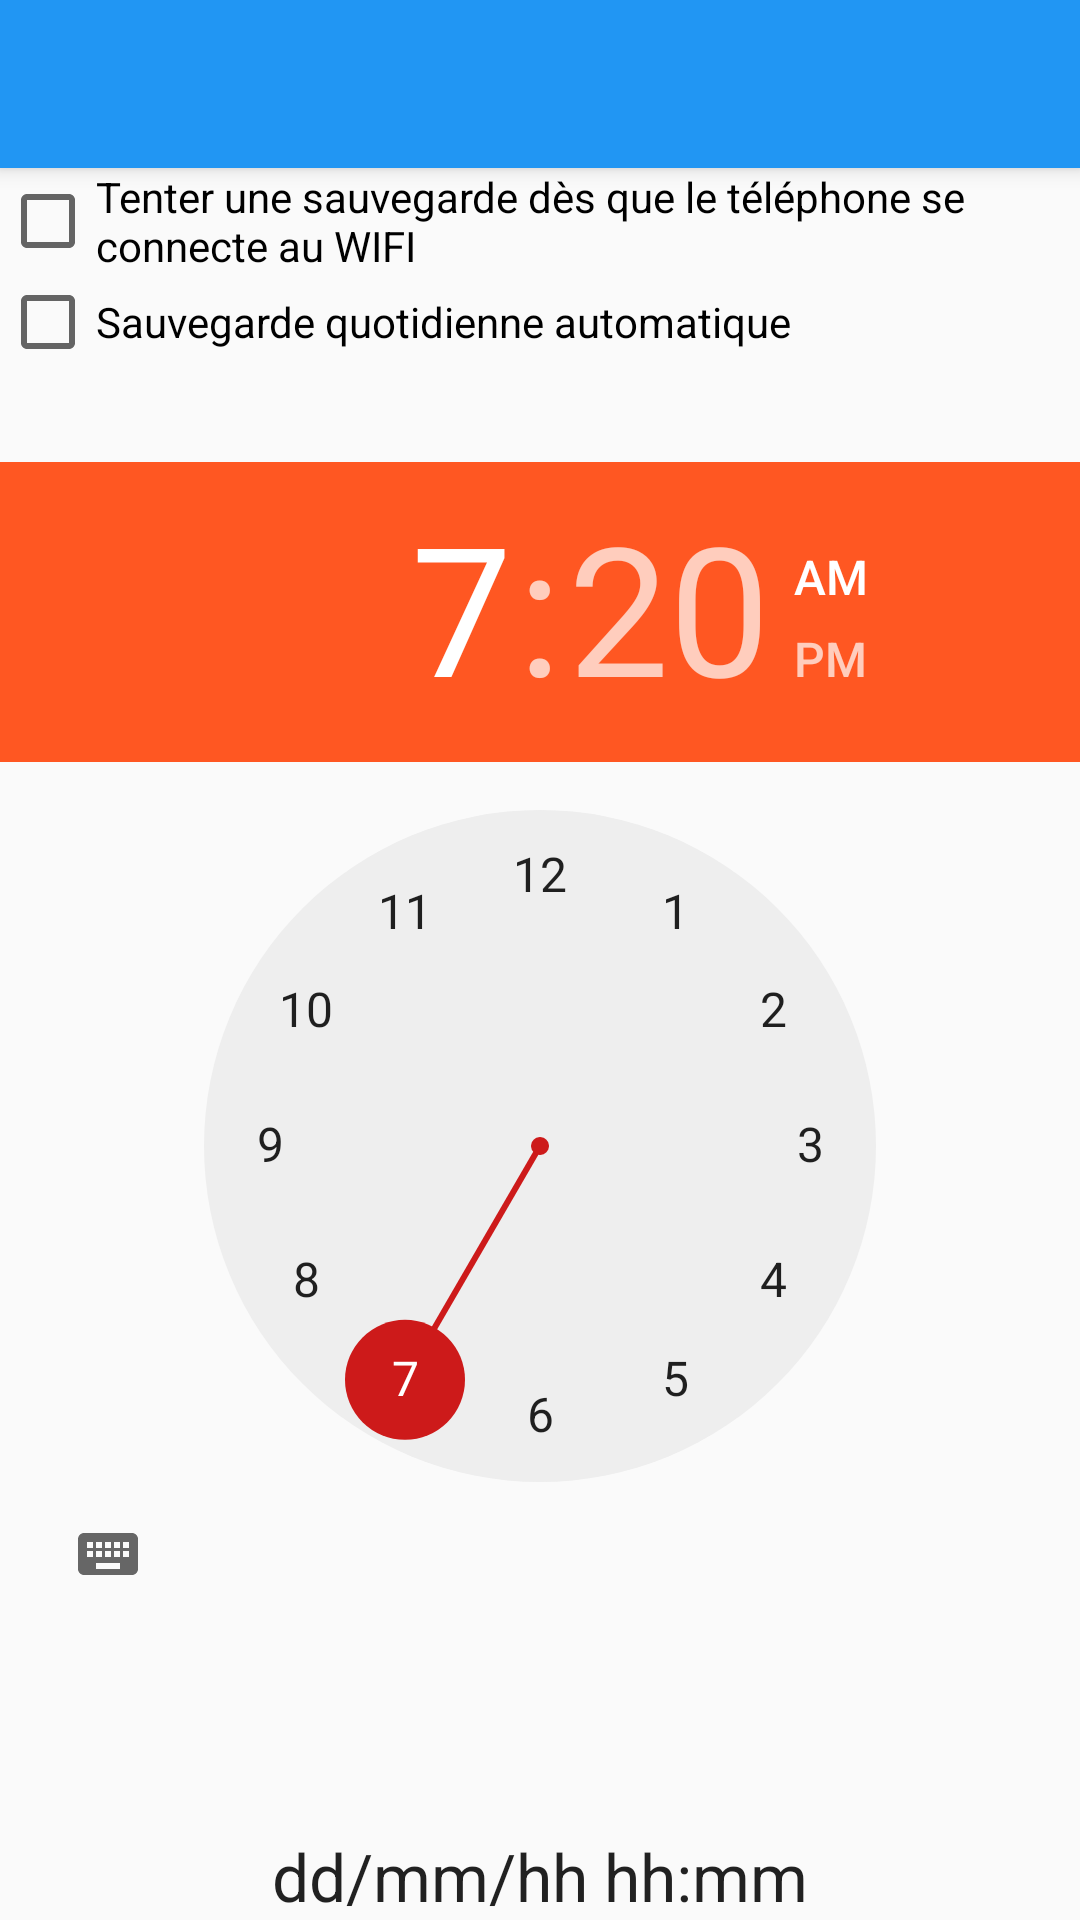

Here is an Android app screen rendered from its layout file. Give the layout XML and the strings, colors and styles it references.
<!-- AndroidManifest.xml: activity theme AppTheme.NoActionBar -->
<!-- res/layout/activity_plannification.xml -->
<?xml version="1.0" encoding="utf-8"?>
<android.support.design.widget.CoordinatorLayout
    android:id="@+id/coordinatorlayout"
    xmlns:android="http://schemas.android.com/apk/res/android"
    xmlns:app="http://schemas.android.com/apk/res-auto"
    xmlns:tools="http://schemas.android.com/tools"
    android:layout_width="match_parent"
    android:layout_height="match_parent"
    android:fitsSystemWindows="true"
    tools:context="lpi.sauvegardesamba.MainActivity">

    <android.support.design.widget.AppBarLayout
        android:layout_width="match_parent"
        android:layout_height="wrap_content"
        android:theme="@style/AppTheme.AppBarOverlay">

        <android.support.v7.widget.Toolbar
            android:id="@+id/toolbar"
            android:layout_width="match_parent"
            android:layout_height="?attr/actionBarSize"
            android:background="?attr/colorPrimary"
            app:popupTheme="@style/AppTheme.PopupOverlay"/>

    </android.support.design.widget.AppBarLayout>

    <include layout="@layout/content_plannification"/>


</android.support.design.widget.CoordinatorLayout>
<!-- res/layout/content_plannification.xml (included above) -->
<FrameLayout
    xmlns:android="http://schemas.android.com/apk/res/android"
    xmlns:app="http://schemas.android.com/apk/res-auto"
    xmlns:tools="http://schemas.android.com/tools"
    android:layout_width="match_parent"
    android:layout_height="match_parent"
    android:orientation="vertical"
    app:layout_behavior="@string/appbar_scrolling_view_behavior"
    tools:context="lpi.sauvegardesamba.fragments.PlannificationFragment">

    <TextView
        android:id="@+id/textViewProchaineSauvegarde"
        android:layout_width="wrap_content"
        android:layout_height="wrap_content"
        android:layout_gravity="center_horizontal|bottom"
        android:text="dd/mm/hh hh:mm"
        android:textAlignment="center"
        android:textAppearance="?android:attr/textAppearanceLarge"/>

    <TimePicker
        android:id="@+id/timePicker"
        android:layout_width="wrap_content"
        android:layout_height="wrap_content"
        android:layout_gravity="center"
        android:numbersSelectorColor="#cd1a1a"/>

    <LinearLayout
        android:layout_width="match_parent"
        android:layout_height="match_parent"
        android:layout_gravity="center_horizontal|top"
        android:orientation="vertical">

        <CheckBox
            android:id="@+id/checkBoxConnexionWifi"
            android:layout_width="wrap_content"
            android:layout_height="wrap_content"
            android:text="Tenter une sauvegarde dès que le téléphone se connecte au WIFI"/>

        <CheckBox
            android:id="@+id/checkBoxSauvegardePlannifiee"
            android:layout_width="wrap_content"
            android:layout_height="wrap_content"
            android:layout_gravity="left|top"
            android:text="Sauvegarde quotidienne automatique"/>
    </LinearLayout>

</FrameLayout>
<!-- resources referenced by this layout -->
<resources>
  <style name="AppTheme.AppBarOverlay" parent="ThemeOverlay.AppCompat.Dark.ActionBar" />
  <style name="AppTheme.PopupOverlay" parent="ThemeOverlay.AppCompat.Light" />
  <style name="AppTheme.NoActionBar">
          <item name="windowActionBar">false</item>
          <item name="windowNoTitle">true</item>
      </style>
</resources>
